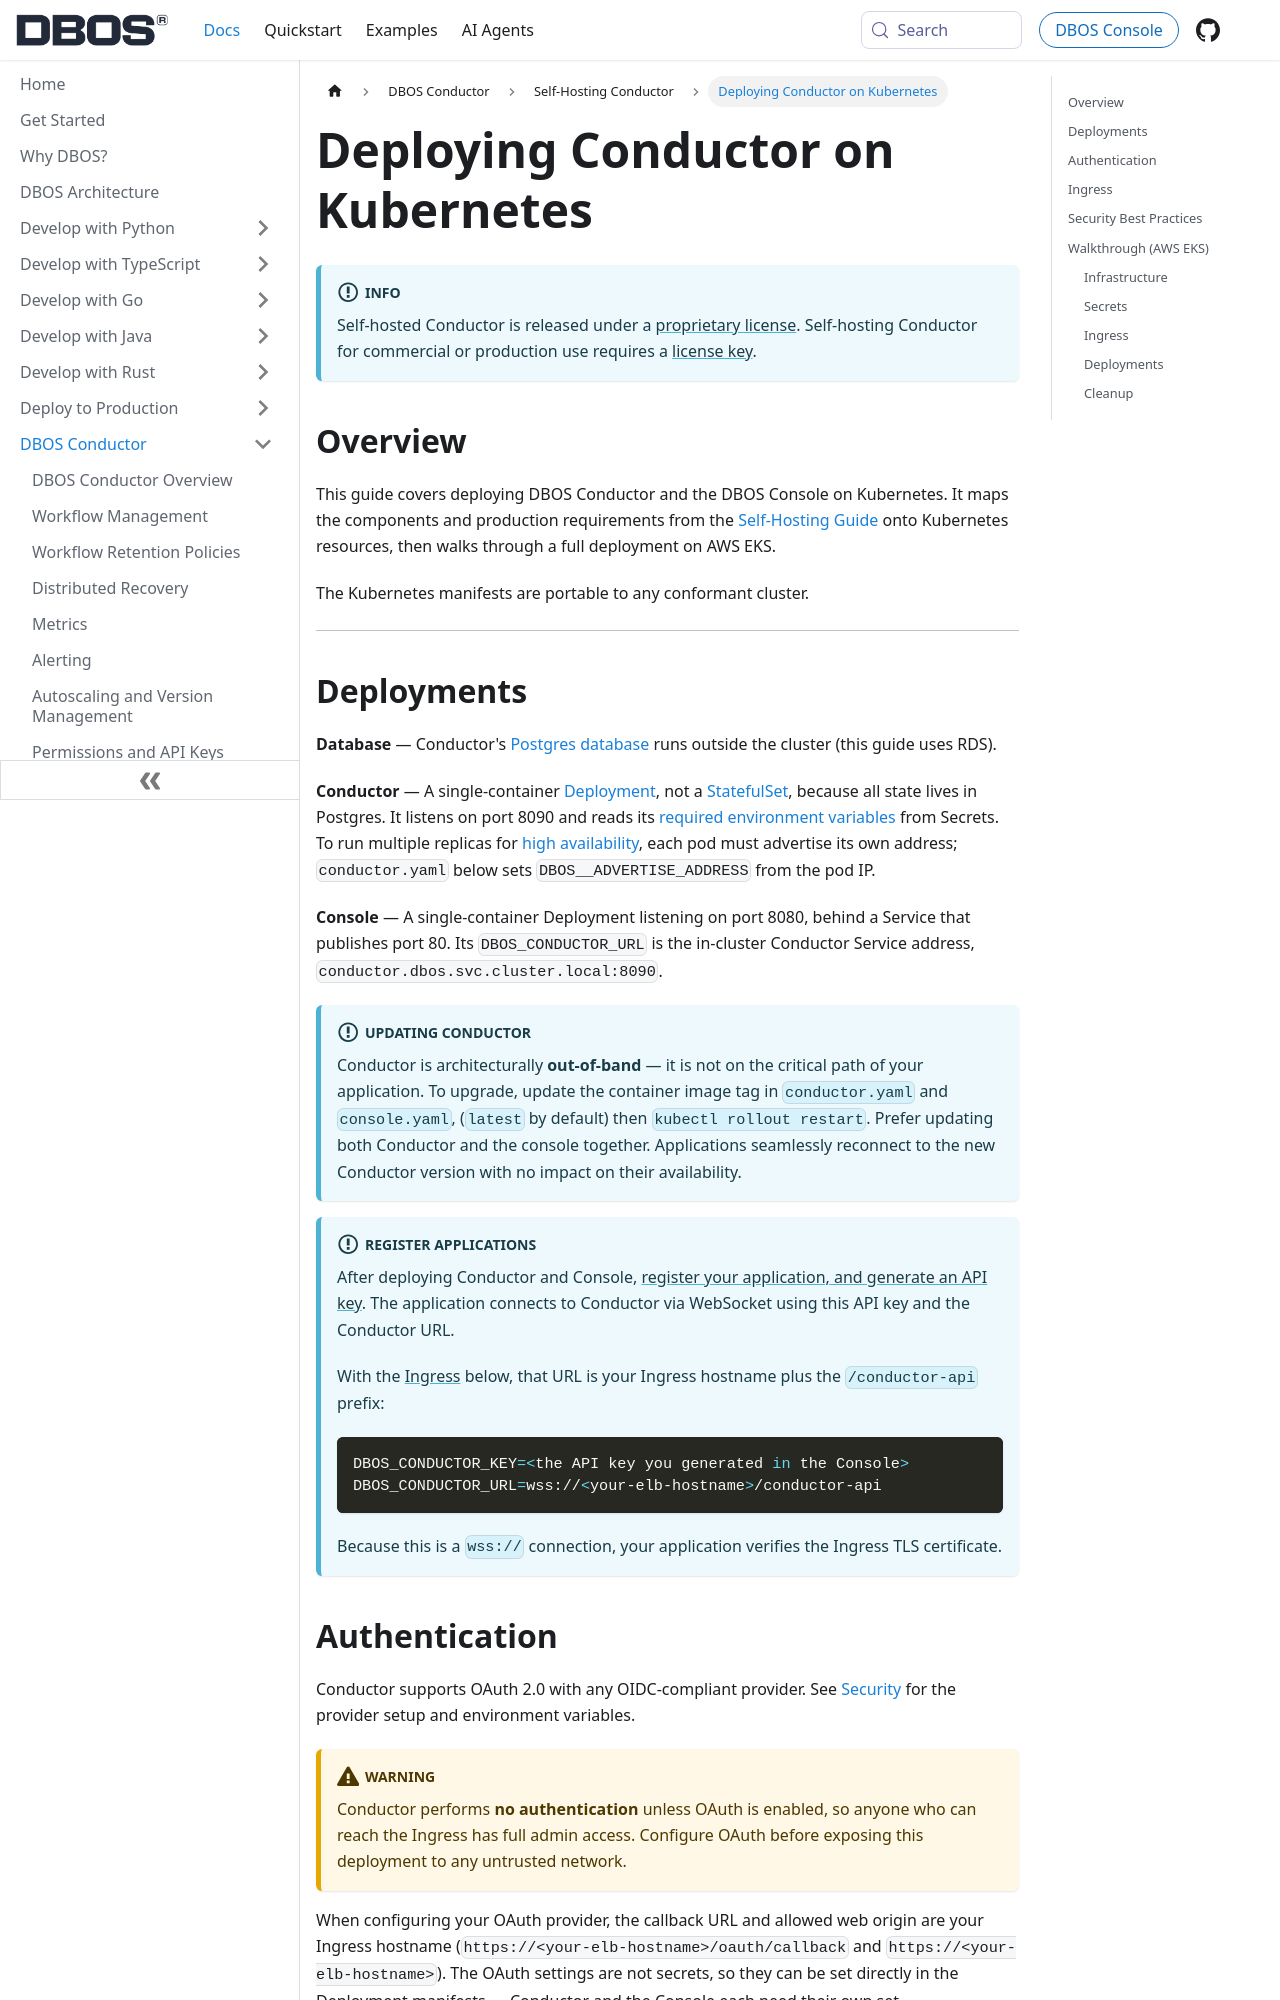

repository: dbos-inc/dbos-docs · page: conductor/self-hosting/hosting-conductor-with-kubernetes.html · generator: docusaurus

---
sidebar_position: 2
title: Deploying Conductor on Kubernetes
---

:::info
Self-hosted Conductor is released under a [proprietary license](https://www.dbos.dev/conductor-license).
Self-hosting Conductor for commercial or production use requires a [license key](./hosting-conductor.md#licensing).
:::

## Overview

This guide covers deploying DBOS Conductor and the DBOS Console on Kubernetes.
It maps the components and production requirements from the [Self-Hosting Guide](./hosting-conductor.md) onto Kubernetes resources, then walks through a full deployment on AWS EKS.

The Kubernetes manifests are portable to any conformant cluster.

---

## Deployments

**Database** — Conductor's [Postgres database](./hosting-conductor.md#components) runs outside the cluster (this guide uses RDS).

**Conductor** — A single-container [Deployment](https://kubernetes.io/docs/concepts/workloads/controllers/deployment/), not a [StatefulSet](https://kubernetes.io/docs/concepts/workloads/controllers/statefulset/), because all state lives in Postgres.
It listens on port 8090 and reads its [required environment variables](./hosting-conductor.md#conductor) from Secrets.
To run multiple replicas for [high availability](./hosting-conductor.md#high-availability), each pod must advertise its own address; `conductor.yaml` below sets `DBOS__ADVERTISE_ADDRESS` from the pod IP.

**Console** — A single-container Deployment listening on port 8080, behind a Service that publishes port 80.
Its `DBOS_CONDUCTOR_URL` is the in-cluster Conductor Service address, `conductor.dbos.svc.cluster.local:8090`.

:::info Updating Conductor

Conductor is architecturally **out-of-band** — it is not on the critical path of your application.
To upgrade, update the container image tag in `conductor.yaml` and `console.yaml`, (`latest` by default) then `kubectl rollout restart`. Prefer updating both Conductor and the console together.
Applications seamlessly reconnect to the new Conductor version with no impact on their availability.
:::

:::info Register applications
After deploying Conductor and Console, [register your application, and generate an API key](../overview.md#connecting-to-conductor).
The application connects to Conductor via WebSocket using this API key and the Conductor URL.

With the [Ingress](#ingress) below, that URL is your Ingress hostname plus the `/conductor-api` prefix:

```bash
DBOS_CONDUCTOR_KEY=<the API key you generated in the Console>
DBOS_CONDUCTOR_URL=wss://<your-elb-hostname>/conductor-api
```

Because this is a `wss://` connection, your application verifies the Ingress TLS certificate.
:::

## Authentication

Conductor supports OAuth 2.0 with any OIDC-compliant provider. See [Security](./hosting-conductor.md#security) for the provider setup and environment variables.

:::warning
Conductor performs **no authentication** unless OAuth is enabled, so anyone who can reach the Ingress has full admin access.
Configure OAuth before exposing this deployment to any untrusted network.
:::

When configuring your OAuth provider, the callback URL and allowed web origin are your Ingress hostname (`https://<your-elb-hostname>/oauth/callback` and `https://<your-elb-hostname>`).
The OAuth settings are not secrets, so they can be set directly in the Deployment manifests — Conductor and the Console each need their own set.

## Ingress

All external traffic enters through an Ingress that meets the [reverse proxy requirements](./hosting-conductor.md#reverse-proxy-and-tls) and routes by path: `/conductor-api/...` to Conductor, everything else to the Console.

This guide uses [ingress-nginx](https://kubernetes.github.io/ingress-nginx/), but any ingress controller meeting those requirements will work. The `ingress.yaml` below defines the routing it must implement.
Set idle timeouts to 3600 seconds on both the ingress controller and the cloud load balancer in front of it (for example, AWS ELB).


## Security Best Practices

**Secret management** — Store the [Conductor secrets](./hosting-conductor.md#secrets) as Kubernetes Secrets and inject them via `secretKeyRef`.
For Git-safe storage, encrypt with [Sealed Secrets](https://github.com/bitnami-labs/sealed-secrets), [SOPS](https://github.com/getsops/sops), or a cloud-native secrets manager (AWS Secrets Manager, [Vault](https://developer.hashicorp.com/vault/docs/platform/k8s/vso), etc.).

**Network policies** — Apply a default-deny ingress policy to the namespace, then add explicit allow rules for each pod. If Conductor and Console are co-located, allow traffic from the Console to Conductor on port 8090.
Keep [outbound HTTPS](./hosting-conductor.md#network-access) open from the Conductor pod for license validation, which means its nodes need a route to the internet, such as a NAT gateway for private subnets.

**RBAC** — Restrict which ServiceAccounts can read Secrets in the namespace. Conductor credentials (database URLs, license key, API key) should only be accessible to the pods that need them.

---
